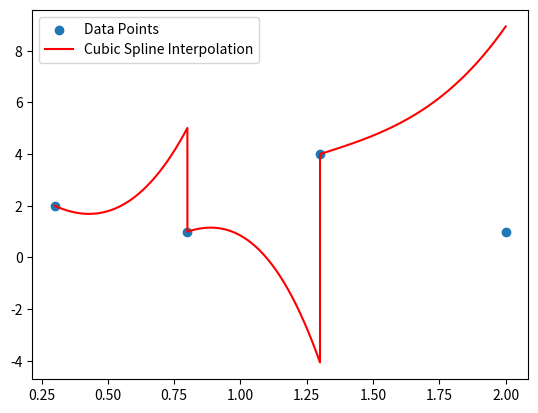

Source code (Python):
import numpy as np
import matplotlib.pyplot as plt


def solve_tridiagonal_system(A, b):
    """
    Solve a tridiagonal system of equations Ax = b using Gaussian elimination.
    A is a tridiagonal matrix represented by a 2D numpy array.
    b is a 1D numpy array.
    """
    n = len(b)

    # Forward elimination
    for i in range(1, n):
        factor = A[i][i - 1] / A[i - 1][i - 1]
        A[i] -= factor * A[i - 1]
        b[i] -= factor * b[i - 1]

    # Backward substitution
    x = np.zeros(n)
    x[-1] = b[-1] / A[-1][-1]

    for i in range(n - 2, -1, -1):
        x[i] = (b[i] - A[i][i + 1] * x[i + 1]) / A[i][i]

    return x


def cubic_spline_coefficients(x, y):
    """
    Compute the coefficients (a, b, c, d) for the cubic spline interpolation.
    """
    n = len(x)
    h = np.diff(x)

    # Build the tridiagonal matrix
    A = np.zeros((n, n))
    A[0, 0] = 1
    A[-1, -1] = 1
    for i in range(1, n - 1):
        A[i, i - 1:i + 2] = [h[i - 1], 2 * (h[i - 1] + h[i]), h[i]]

    # Build the right-hand side vector
    delta_y = np.diff(y)
    b = np.zeros(n)
    b[1:-1] = 3 * (delta_y[1:] / h[1:] - delta_y[:-1] / h[:-1])

    # Solve the tridiagonal system
    c = solve_tridiagonal_system(A, b)

    # Calculate the remaining coefficients
    a = y[:-1]
    b = (delta_y / h) - (h / 3) * (2 * c[:-1] + c[1:])
    d = (c[1:] - c[:-1]) / (3 * h)

    return a, b, c[1:], d



def cubic_spline_interpolation(x, a, b, c, d, x_i):
    """
    Compute the cubic spline interpolation at a given point x_i.
    """
    delta_x = x_i - x
    return a + b * delta_x + c * delta_x**2 + d * delta_x**3

def generate_interpolated_curve(x, a, b, c, d):
    """
    Generate points on the entire interpolated curve.
    """
    interpolated_curve = []
    for i in range(len(x) - 1):
        x_interval = np.linspace(x[i], x[i+1], 100)
        y_interval = cubic_spline_interpolation(x[i], a[i], b[i], c[i], d[i], x_interval)
        interpolated_curve.extend(list(zip(x_interval, y_interval)))
    return np.array(interpolated_curve)

# Example usage:
x_data = np.array([0.3, 0.8, 1.3, 2])
y_data = np.array([2, 1, 4, 1])

a, b, c, d = cubic_spline_coefficients(x_data, y_data)

# Generate interpolated curve
interpolated_curve = generate_interpolated_curve(x_data, a, b, c, d)

print("a:", a)
print("b:", b)
print("c:", c)
print("d:", d)

# Plot the original data points and the interpolated curve
plt.scatter(x_data, y_data, label='Data Points')
plt.plot(interpolated_curve[:, 0], interpolated_curve[:, 1], label='Cubic Spline Interpolation', color='red')
plt.legend()
plt.show()







